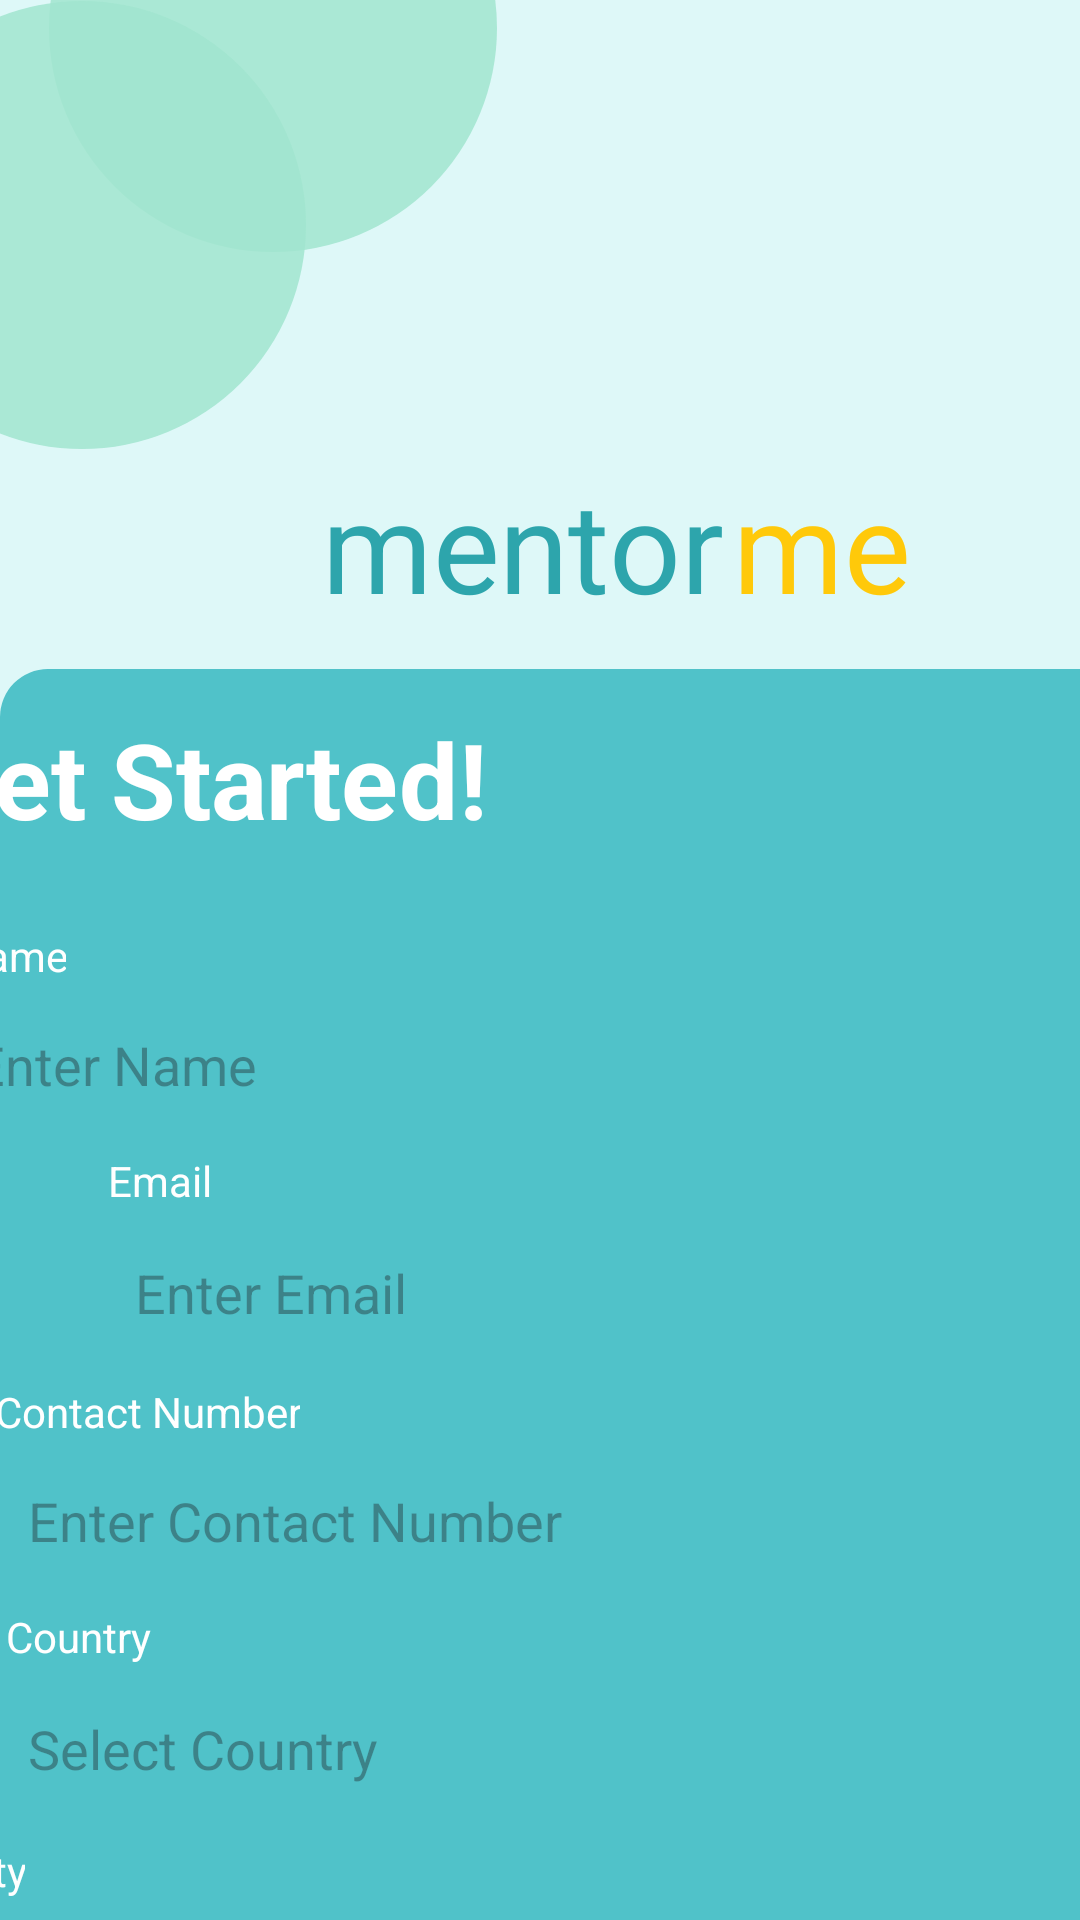

Write the Android layout XML for this screen, with the resource values it uses.
<!-- AndroidManifest.xml: application theme Theme.I210605 -->
<!-- res/layout/layout3.xml -->
<?xml version="1.0" encoding="utf-8"?>
<androidx.constraintlayout.widget.ConstraintLayout xmlns:android="http://schemas.android.com/apk/res/android"
    xmlns:app="http://schemas.android.com/apk/res-auto"
    xmlns:tools="http://schemas.android.com/tools"
    android:id="@+id/linearLayout"
    android:layout_width="match_parent"
    android:layout_height="match_parent"
    android:background="#DEF8F8"
    tools:context=".MainActivity">


    <ImageView
        android:id="@+id/imageView6"
        android:layout_width="413dp"
        android:layout_height="790dp"
        android:layout_marginTop="223dp"
        android:visibility="visible"
        app:layout_constraintStart_toStartOf="parent"
        app:layout_constraintTop_toTopOf="parent"
        app:srcCompat="@drawable/rounded_background" />

    <ImageView
        android:id="@+id/imageView5"
        android:layout_width="wrap_content"
        android:layout_height="wrap_content"
        android:layout_marginStart="16dp"
        android:layout_marginBottom="66dp"
        android:visibility="visible"
        app:layout_constraintBottom_toBottomOf="@+id/imageView4"
        app:layout_constraintStart_toStartOf="parent"
        app:srcCompat="@drawable/circle1" />

    <ImageView
        android:id="@+id/imageView4"
        android:layout_width="wrap_content"
        android:layout_height="wrap_content"
        android:layout_marginEnd="64dp"
        android:layout_marginBottom="541dp"
        app:layout_constraintBottom_toTopOf="@+id/textView8"
        app:layout_constraintEnd_toEndOf="@+id/imageView5"
        app:layout_constraintTop_toTopOf="parent"
        app:layout_constraintVertical_bias="0.0"
        app:srcCompat="@drawable/circle1" />


    <TextView
        android:id="@+id/textView"
        android:layout_width="wrap_content"
        android:layout_height="wrap_content"
        android:layout_marginStart="152dp"
        android:layout_marginTop="172dp"
        android:scaleX="3"
        android:scaleY="3"
        android:text="mentor"
        android:textColor="#2da5ac"
        app:layout_constraintStart_toStartOf="parent"
        app:layout_constraintTop_toTopOf="parent" />

    <TextView
        android:id="@+id/textView_3"
        android:layout_width="wrap_content"
        android:layout_height="wrap_content"
        android:layout_marginStart="11dp"
        android:layout_marginTop="27dp"
        android:scaleX="2.5"
        android:scaleY="2.5"
        android:text="Get Started! "
        android:textColor="#ffffff"
        android:textStyle="bold"
        app:layout_constraintStart_toEndOf="@+id/textView4"
        app:layout_constraintTop_toTopOf="@+id/imageView6" />

    <TextView
        android:id="@+id/textView_2"
        android:layout_width="wrap_content"
        android:layout_height="wrap_content"
        android:layout_marginStart="264dp"
        android:layout_marginTop="172dp"
        android:scaleX="3"
        android:scaleY="3"
        android:text="me"
        android:textColor="#ffc90a"
        app:layout_constraintStart_toStartOf="parent"
        app:layout_constraintTop_toTopOf="parent" />


    <TextView
        android:id="@+id/SignUp1"
        android:layout_width="wrap_content"
        android:layout_height="wrap_content"
        android:layout_marginEnd="7dp"
        android:text="Already have an account?"
        android:textColor="#FFFFFF"
        app:layout_constraintBaseline_toBaselineOf="@+id/Login3"
        app:layout_constraintEnd_toStartOf="@+id/Login3"
        app:layout_constraintHorizontal_chainStyle="packed"
        app:layout_constraintStart_toStartOf="parent" />

    <TextView
        android:id="@+id/Login3"
        android:layout_width="wrap_content"
        android:layout_height="wrap_content"
        android:layout_marginTop="8dp"
        android:layout_marginEnd="11dp"
        android:text="Log in"
        android:textColor="#177379"
        app:layout_constraintEnd_toEndOf="parent"
        app:layout_constraintStart_toEndOf="@+id/SignUp1"
        app:layout_constraintTop_toBottomOf="@+id/imageView" />

    <TextView
        android:id="@+id/textView9"
        android:layout_width="wrap_content"
        android:layout_height="wrap_content"
        android:layout_marginStart="4dp"
        android:layout_marginBottom="9dp"
        android:text="Email"
        android:textColor="#ffffff"
        app:layout_constraintBottom_toTopOf="@+id/editTextEmail"
        app:layout_constraintStart_toStartOf="@+id/editTextEmail" />

    <TextView
        android:id="@+id/textView5"
        android:layout_width="wrap_content"
        android:layout_height="wrap_content"
        android:layout_marginStart="2dp"
        android:layout_marginBottom="8dp"
        android:text="Contact Number"
        android:textColor="#ffffff"
        app:layout_constraintBottom_toTopOf="@+id/editNumber"
        app:layout_constraintStart_toStartOf="@+id/editNumber" />

    <TextView
        android:id="@+id/textView6"
        android:layout_width="wrap_content"
        android:layout_height="wrap_content"
        android:layout_marginStart="6dp"
        android:layout_marginBottom="9dp"
        android:text="Country"
        android:textColor="#ffffff"
        app:layout_constraintBottom_toTopOf="@+id/editCountry"
        app:layout_constraintStart_toStartOf="@+id/editCountry" />

    <TextView
        android:id="@+id/textView7"
        android:layout_width="wrap_content"
        android:layout_height="wrap_content"
        android:layout_marginStart="7dp"
        android:layout_marginBottom="7dp"
        android:text="City"
        android:textColor="#ffffff"
        app:layout_constraintBottom_toTopOf="@+id/editCity"
        app:layout_constraintStart_toStartOf="@+id/editCity" />

    <TextView
        android:id="@+id/textView8"
        android:layout_width="wrap_content"
        android:layout_height="wrap_content"
        android:layout_marginStart="7dp"
        android:text="Password"
        android:textColor="#ffffff"
        app:layout_constraintBottom_toTopOf="@+id/editPassword"
        app:layout_constraintStart_toStartOf="@+id/editPassword"
        app:layout_constraintTop_toBottomOf="@+id/imageView4" />

    <TextView
        android:id="@+id/textView10"
        android:layout_width="wrap_content"
        android:layout_height="wrap_content"
        android:layout_marginTop="748dp"
        android:layout_marginBottom="12dp"
        android:scaleX="0.75"
        android:scaleY="0.75"
        android:text="Password must be atleast 8 characters long"
        android:textColor="#ffffff"
        app:layout_constraintBottom_toTopOf="@+id/imageView"
        app:layout_constraintEnd_toStartOf="@+id/imageView"
        app:layout_constraintStart_toStartOf="@+id/imageView"
        app:layout_constraintTop_toTopOf="parent" />

    <TextView
        android:id="@+id/textView4"
        android:layout_width="wrap_content"
        android:layout_height="wrap_content"
        android:layout_marginStart="7dp"
        android:layout_marginBottom="8dp"
        android:text="Name"
        android:textColor="#ffffff"
        app:layout_constraintBottom_toTopOf="@+id/editTextName"
        app:layout_constraintStart_toStartOf="@+id/editTextName" />

    <EditText
        android:id="@+id/editTextEmail"
        android:layout_width="350dp"
        android:layout_height="38dp"
        android:layout_marginStart="32dp"
        android:layout_marginTop="412dp"
        android:layout_marginEnd="32dp"
        android:background="@drawable/rounded_edittext_background"
        android:hint="   Enter Email"
        android:inputType="textEmailAddress"
        app:layout_constraintEnd_toEndOf="parent"
        app:layout_constraintHorizontal_bias="0.0"
        app:layout_constraintStart_toStartOf="parent"
        app:layout_constraintTop_toTopOf="parent" />

    <EditText
        android:id="@+id/editNumber"
        android:layout_width="350dp"
        android:layout_height="38dp"
        android:layout_marginStart="32dp"
        android:layout_marginTop="488dp"
        android:layout_marginEnd="32dp"
        android:background="@drawable/rounded_edittext_background"
        android:hint="   Enter Contact Number"
        android:inputType="textEmailAddress"
        app:layout_constraintEnd_toEndOf="parent"
        app:layout_constraintHorizontal_bias="0.666"
        app:layout_constraintStart_toStartOf="parent"
        app:layout_constraintTop_toTopOf="parent" />

    <EditText
        android:id="@+id/editCountry"
        android:layout_width="350dp"
        android:layout_height="38dp"
        android:layout_marginStart="32dp"
        android:layout_marginTop="564dp"
        android:layout_marginEnd="32dp"
        android:background="@drawable/rounded_edittext_background"
        android:hint="   Select Country"
        android:inputType="textEmailAddress"
        app:layout_constraintEnd_toEndOf="parent"
        app:layout_constraintHorizontal_bias="0.666"
        app:layout_constraintStart_toStartOf="parent"
        app:layout_constraintTop_toTopOf="parent" />

    <EditText
        android:id="@+id/editCity"
        android:layout_width="350dp"
        android:layout_height="38dp"
        android:layout_marginStart="32dp"
        android:layout_marginTop="640dp"
        android:layout_marginEnd="32dp"
        android:background="@drawable/rounded_edittext_background"
        android:hint="   Select City"
        android:inputType="textEmailAddress"
        app:layout_constraintEnd_toEndOf="parent"
        app:layout_constraintHorizontal_bias="1.0"
        app:layout_constraintStart_toStartOf="parent"
        app:layout_constraintTop_toTopOf="parent" />

    <EditText
        android:id="@+id/editPassword"
        android:layout_width="0dp"
        android:layout_height="0dp"
        android:layout_marginStart="29dp"
        android:layout_marginEnd="29dp"
        android:background="@drawable/rounded_edittext_background"
        android:hint="   Enter your password"
        android:inputType="textEmailAddress"
        app:layout_constraintBottom_toTopOf="@+id/textView10"
        app:layout_constraintEnd_toEndOf="parent"
        app:layout_constraintHorizontal_bias="0.0"
        app:layout_constraintStart_toStartOf="parent"
        app:layout_constraintTop_toBottomOf="@+id/textView8" />

    <EditText
        android:id="@+id/editTextName"
        android:layout_width="350dp"
        android:layout_height="38dp"
        android:layout_marginStart="32dp"
        android:layout_marginTop="336dp"
        android:layout_marginEnd="32dp"
        android:background="@drawable/rounded_edittext_background"
        android:hint="   Enter Name"
        android:inputType="textEmailAddress"
        app:layout_constraintEnd_toEndOf="parent"
        app:layout_constraintHorizontal_bias="1.0"
        app:layout_constraintStart_toStartOf="parent"
        app:layout_constraintTop_toTopOf="parent" />

    <ImageView
        android:id="@+id/imageView"
        android:layout_width="134dp"
        android:layout_height="40dp"
        android:layout_marginStart="139dp"
        android:layout_marginTop="780dp"
        app:layout_constraintStart_toStartOf="parent"
        app:layout_constraintTop_toTopOf="parent"
        app:srcCompat="@drawable/rounded_edittext_background" />

    <TextView
        android:id="@+id/textView2"
        android:layout_width="wrap_content"
        android:layout_height="wrap_content"
        android:layout_marginTop="791dp"
        android:layout_marginBottom="10dp"
        android:scaleX="1.25"
        android:scaleY="1.25"
        android:text="Sign Up"
        android:textColor="#50c2c9"
        android:textStyle="bold"
        app:layout_constraintBottom_toBottomOf="@+id/imageView"
        app:layout_constraintEnd_toEndOf="parent"
        app:layout_constraintStart_toStartOf="parent"
        app:layout_constraintTop_toTopOf="parent" />

</androidx.constraintlayout.widget.ConstraintLayout>
<!-- resources referenced by this layout -->
<resources>
  <!-- drawable circle1 (drawable) -->
  <?xml version="1.0" encoding="utf-8"?>
  <shape xmlns:android="http://schemas.android.com/apk/res/android"
      android:shape="oval">
  
      <solid android:color="#D9A2E6CF"/>
      <size
          android:width="150dp"
          android:height="150dp"/>
  </shape>
  <!-- drawable rounded_background (drawable) -->
  <shape xmlns:android="http://schemas.android.com/apk/res/android">
      <corners android:topLeftRadius="16dp" android:topRightRadius="16dp"/>
      <solid android:color="#50c2c9"/>
  </shape>
  <style name="Theme.I210605" parent="Base.Theme.I210605" />
  <style name="Base.Theme.I210605" parent="Theme.Material3.DayNight.NoActionBar">
          
          
      </style>
</resources>
